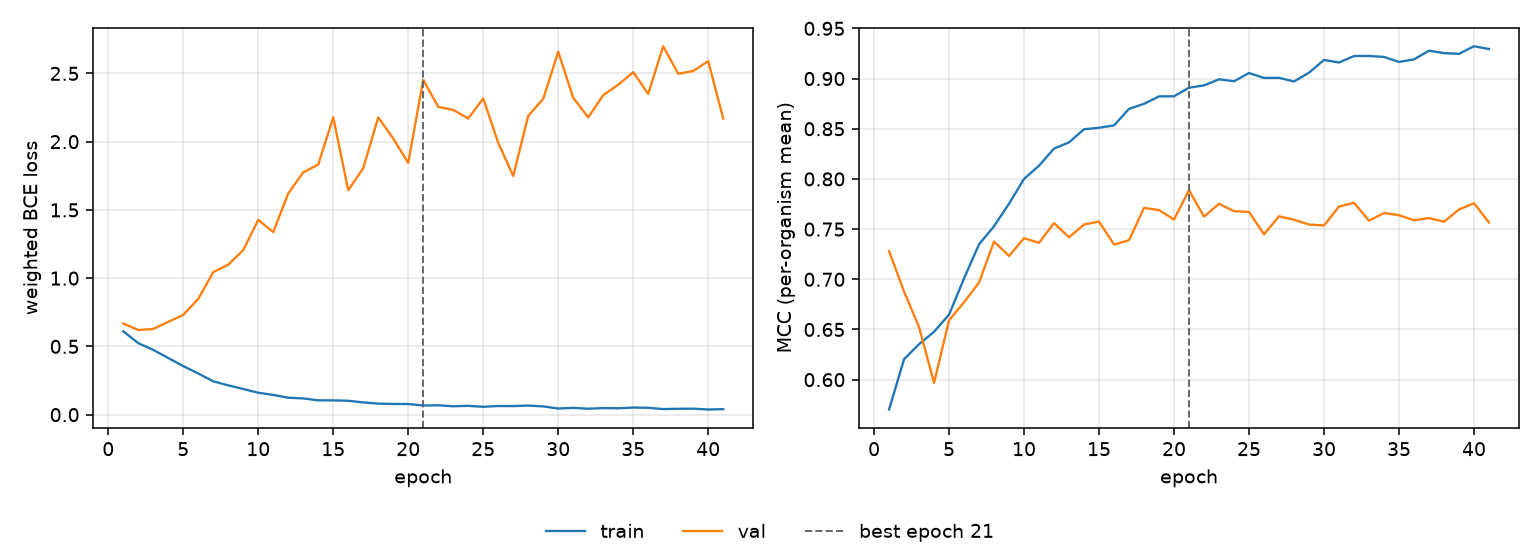

Source data for this figure (header and first rows):
epoch, tr_loss, vl_loss, tr_mcc, vl_mcc, is_best
1, 0.6105, 0.6676, 0.5703, 0.7281, False
2, 0.5235, 0.6202, 0.6204, 0.6878, False
3, 0.4745, 0.6277, 0.6354, 0.6524, False
4, 0.4147, 0.6796, 0.6477, 0.5968, False
5, 0.3556, 0.7305, 0.6648, 0.6591, False
6, 0.3011, 0.8479, 0.7009, 0.6771, False
7, 0.2443, 1.044, 0.7349, 0.6969, False
8, 0.2144, 1.098, 0.7529, 0.7376, False
9, 0.1879, 1.205, 0.7753, 0.7232, False
10, 0.1604, 1.428, 0.8, 0.7409, False
11, 0.1446, 1.337, 0.8132, 0.7364, False
12, 0.1238, 1.62, 0.8302, 0.756, False
13, 0.1188, 1.775, 0.8365, 0.7418, False
14, 0.1046, 1.832, 0.8495, 0.7546, False
15, 0.1046, 2.178, 0.851, 0.7575, False
16, 0.1016, 1.644, 0.8533, 0.7346, False
17, 0.08955, 1.806, 0.8699, 0.7389, False
18, 0.08069, 2.177, 0.8748, 0.7712, False
19, 0.07844, 2.023, 0.8822, 0.7689, False
20, 0.0778, 1.844, 0.8823, 0.7596, False
21, 0.0667, 2.454, 0.8909, 0.7887, True
22, 0.06843, 2.255, 0.8932, 0.7624, False
23, 0.06154, 2.233, 0.8992, 0.7753, False
24, 0.06426, 2.169, 0.8973, 0.7678, False
25, 0.05751, 2.316, 0.9055, 0.7671, False
26, 0.06298, 1.992, 0.9006, 0.7448, False
27, 0.06263, 1.748, 0.9007, 0.7628, False
28, 0.06643, 2.189, 0.8971, 0.7593, False
29, 0.06028, 2.314, 0.9059, 0.7545, False
30, 0.04483, 2.659, 0.9185, 0.7536, False
31, 0.04953, 2.322, 0.916, 0.7725, False
32, 0.04338, 2.178, 0.9225, 0.7762, False
33, 0.04804, 2.341, 0.9225, 0.7584, False
34, 0.04668, 2.416, 0.9215, 0.7661, False
35, 0.05178, 2.509, 0.9165, 0.7639, False
36, 0.05021, 2.35, 0.9191, 0.7588, False
37, 0.04075, 2.699, 0.9278, 0.761, False
38, 0.04286, 2.497, 0.9253, 0.7573, False
39, 0.04375, 2.518, 0.9247, 0.7695, False
40, 0.03743, 2.59, 0.9322, 0.7757, False
41, 0.04026, 2.17, 0.9294, 0.7565, False
